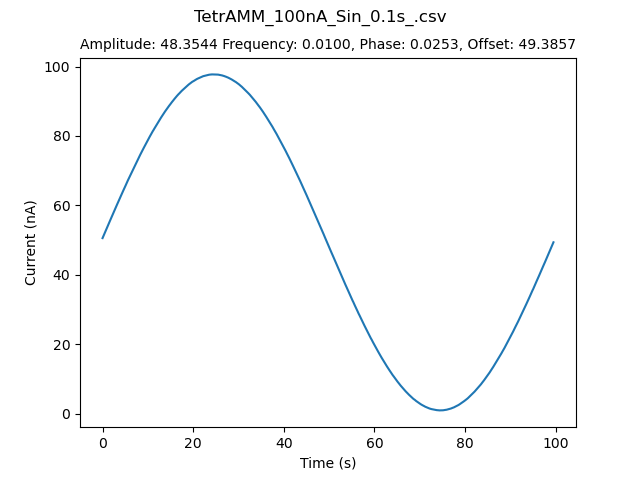

Source data for this figure (header and first rows):
# Voltage, Current
0.49686 49.86331
0.49999 50.28954
0.50296 50.59812
0.50538 50.89746
0.50874 51.20457
0.51108 51.54022
0.51499 51.83927
0.51859 52.14659
0.52164 52.45118
0.52429 52.75089
0.52757 53.05868
0.53094 53.35654
0.53414 53.63482
0.53672 53.93606
0.53938 54.23799
0.54274 54.54789
0.54625 54.84745
0.54883 55.15231
0.55211 55.45862
0.55454 55.75615
0.55743 56.06441
0.56157 56.36841
0.56431 56.66833
0.56720 56.97551
0.57009 57.24722
0.57329 57.55425
0.57603 57.85571
0.57876 58.15752
0.58220 58.46909
0.58525 58.76939
0.58830 59.06886
0.59135 59.37701
0.59424 59.67380
0.59776 59.95286
0.60026 60.25763
0.60346 60.52710
0.60620 60.83441
0.60885 61.13300
0.61253 61.44036
0.61526 61.71357
0.61862 62.01312
0.62144 62.32265
0.62433 62.62158
0.62784 62.89583
0.63042 63.20145
0.63292 63.50120
0.63597 63.77412
0.63980 64.04979
0.64246 64.35360
0.64527 64.62860
0.64848 64.92926
0.65090 65.20457
0.65410 65.50908
0.65692 65.77897
0.65973 66.08698
0.66254 66.36307
0.66520 66.66140
0.66864 66.93841
0.67130 67.23898
0.67411 67.51223
... 940 more rows
